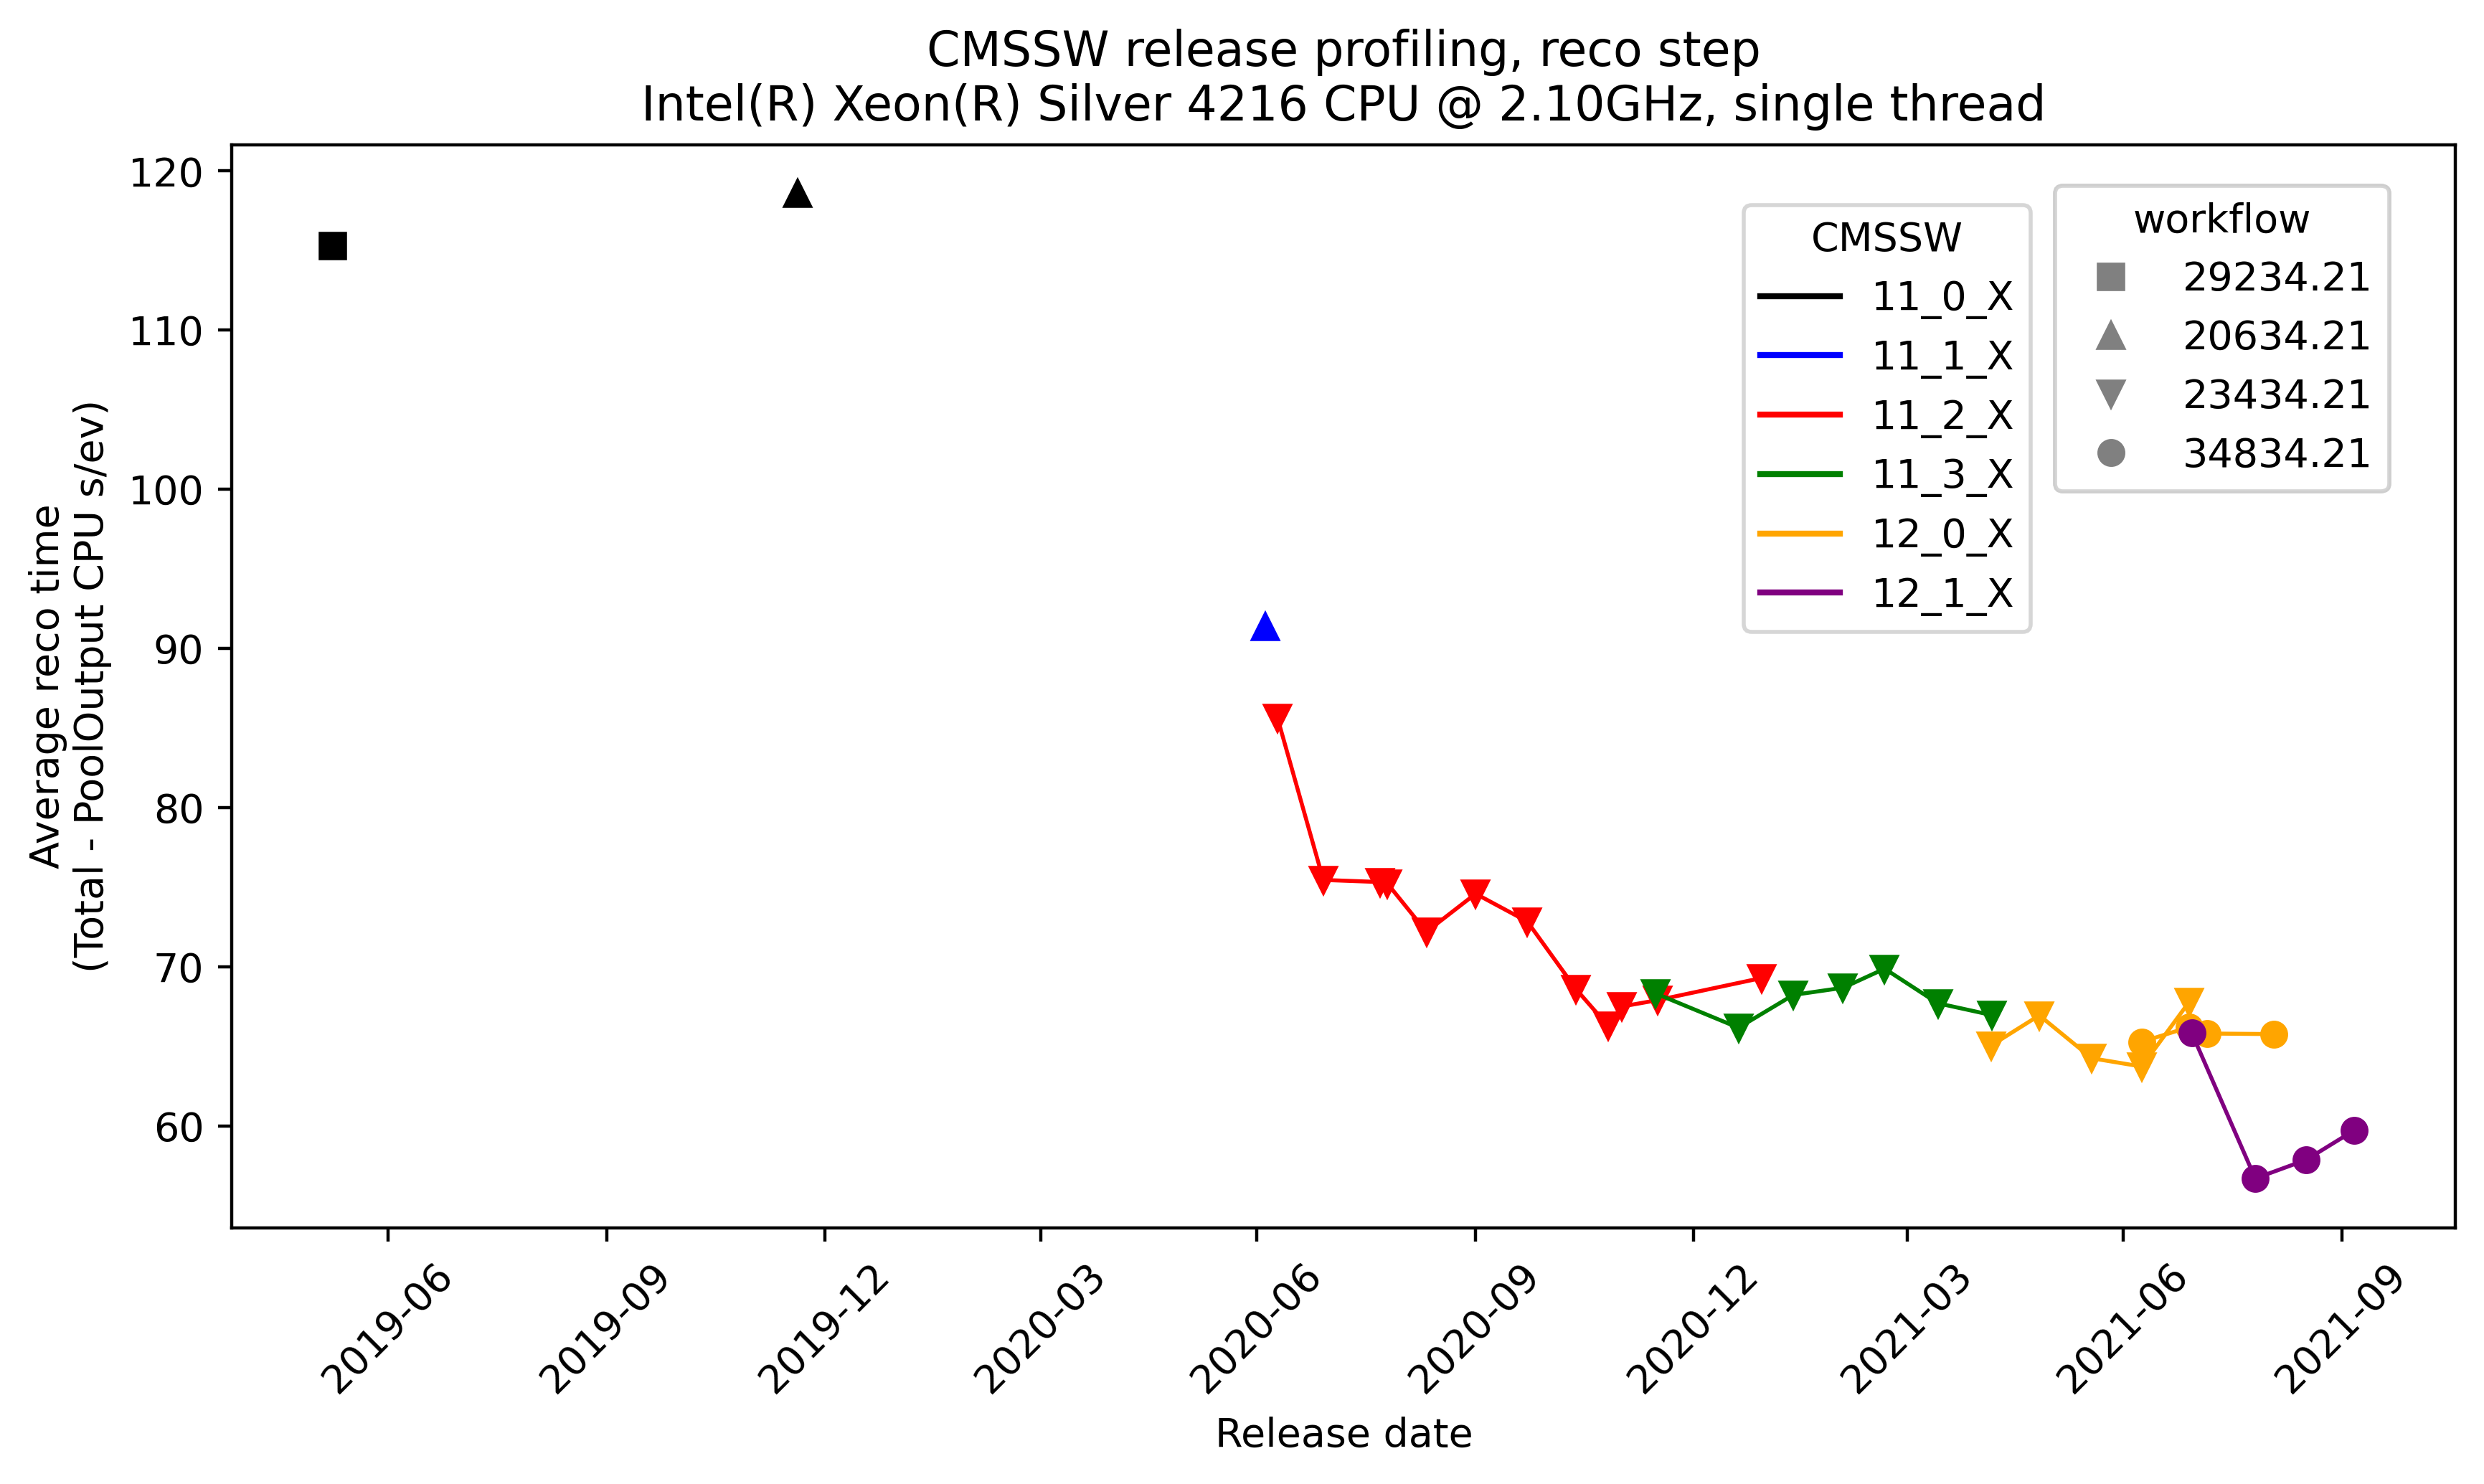

Data behind this chart, as committed beside it:
, release_date, reco_time, total_time, output_time, label, workflow
1, 2019-06-07 17:28:38, 115.3, 144.5, 29.26, 11_0_0_pre1, 29234p21
0, 2019-12-20 14:19:35, 118.6, 155.6, 37.02, 11_0_0, 20634p21
2, 2020-07-04 08:20:42, 91.35, 116, 24.68, 11_1_0, 20634p21
6, 2020-07-09 15:23:59, 85.63, 110.6, 24.97, 11_2_0_pre2, 23434p21
7, 2020-07-28 22:17:00, 75.46, 99.75, 24.29, 11_2_0_pre3, 23434p21
8, 2020-08-21 20:54:52, 75.33, 100.1, 24.81, 11_2_0_pre4, 23434p21
9, 2020-08-24 22:26:27, 75.23, 99.99, 24.76, 11_2_0_pre5, 23434p21
10, 2020-09-10 08:48:45, 72.2, 96.95, 24.76, 11_2_0_pre6, 23434p21
11, 2020-10-01 02:14:22, 74.59, 107.6, 32.99, 11_2_0_pre7, 23434p21
12, 2020-10-22 20:15:24, 72.85, 104.7, 31.82, 11_2_0_pre8, 23434p21
13, 2020-11-12 08:50:30, 68.6, 87.4, 18.8, 11_2_0_pre9, 23434p21
4, 2020-11-25 20:28:57, 66.3, 85.77, 19.48, 11_2_0_pre10, 23434p21
5, 2020-12-01 17:47:41, 67.51, 87.04, 19.53, 11_2_0_pre11, 23434p21
16, 2020-12-15 21:05:34, 68.33, 87.85, 19.52, 11_3_0_pre1, 23434p21
3, 2020-12-16 21:35:08, 67.91, 87.48, 19.57, 11_2_0, 23434p21
17, 2021-01-19 20:41:13, 66.17, 85, 18.83, 11_3_0_pre2, 23434p21
14, 2021-01-29 14:24:10, 69.3, 88.77, 19.47, 11_2_1, 23434p21
18, 2021-02-11 22:54:28, 68.23, 87.27, 19.04, 11_3_0_pre3, 23434p21
19, 2021-03-04 21:56:08, 68.68, 87.61, 18.92, 11_3_0_pre4, 23434p21
20, 2021-03-22 10:06:25, 69.88, 89.23, 19.35, 11_3_0_pre5, 23434p21
21, 2021-04-13 19:32:46, 67.71, 86.98, 19.27, 11_3_0_pre6, 23434p21
23, 2021-05-06 06:59:33, 65.05, 81.27, 16.22, 12_0_0_pre1, 23434p21
15, 2021-05-06 15:12:14, 66.97, 85.94, 18.98, 11_3_0, 23434p21
24, 2021-05-26 13:52:17, 66.95, 76.01, 9.06, 12_0_0_pre2, 23434p21
25, 2021-06-17 15:47:26, 64.26, 73.18, 8.923, 12_0_0_pre3, 23434p21
26, 2021-07-08 17:40:46, 63.73, 71.08, 7.35, 12_0_0_pre4, 23434p21
27, 2021-07-08 17:40:46, 65.29, 72.18, 6.893, 12_0_0_pre4, 34834p21
28, 2021-07-28 15:20:28, 67.78, 75.33, 7.55, 12_0_0_pre5, 23434p21
29, 2021-07-28 15:20:28, 66.21, 73.04, 6.837, 12_0_0_pre5, 34834p21
31, 2021-07-29 19:54:46, 65.83, 72.66, 6.828, 12_1_0_pre1, 34834p21
30, 2021-08-05 06:19:57, 65.81, 72.74, 6.929, 12_0_0_pre6, 34834p21
32, 2021-08-25 13:37:20, 56.7, 62.4, 5.697, 12_1_0_pre2, 34834p21
22, 2021-09-02 08:58:28, 65.77, 72.69, 6.917, 12_0_0, 34834p21
33, 2021-09-16 00:35:09, 57.87, 63.57, 5.697, 12_1_0_pre3, 34834p21
34, 2021-10-06 08:57:36, 59.74, 65.36, 5.624, 12_1_0_pre4, 34834p21
